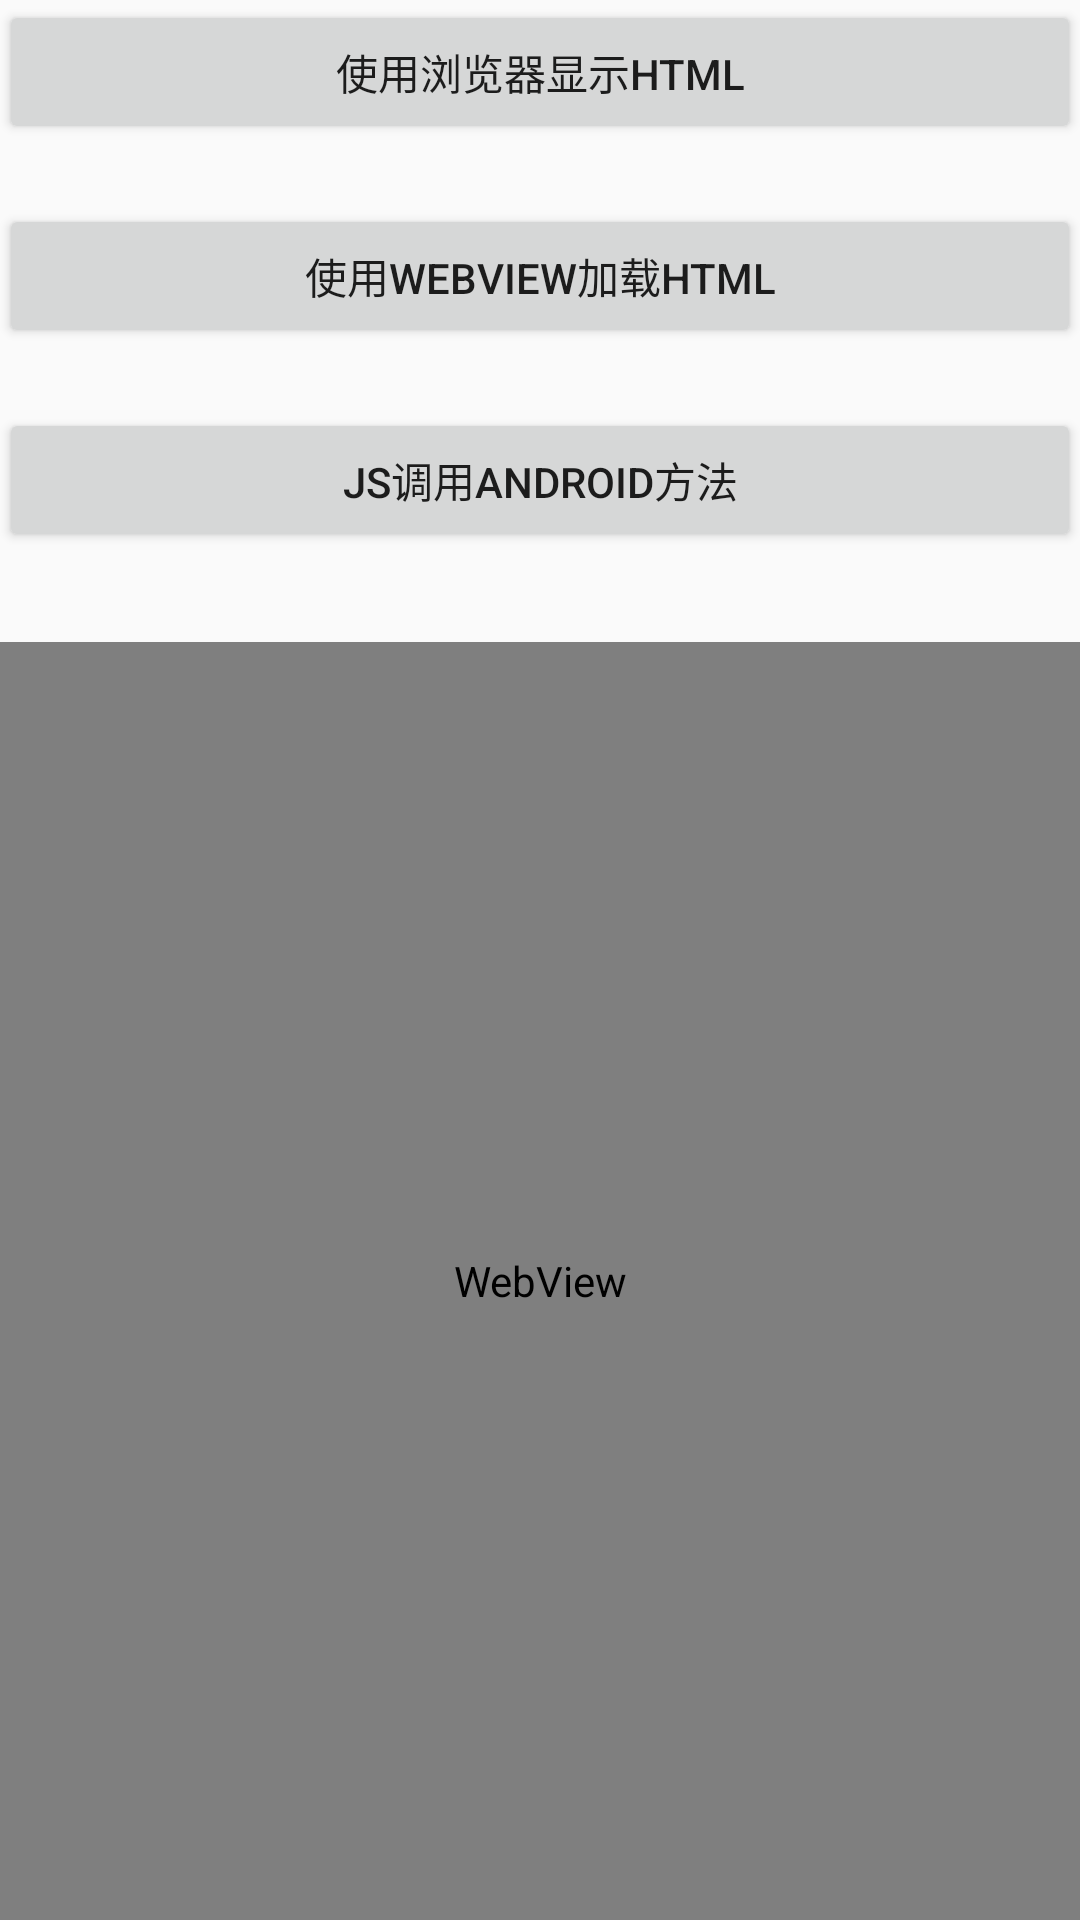

Here is an Android app screen rendered from its layout file. Give the layout XML and the strings, colors and styles it references.
<!-- AndroidManifest.xml: application theme AppTheme -->
<!-- res/layout/activity_basic_usage.xml -->
<?xml version="1.0" encoding="utf-8"?>
<LinearLayout xmlns:android="http://schemas.android.com/apk/res/android"
    xmlns:tools="http://schemas.android.com/tools"
    android:id="@+id/activity_basic_usage"
    android:layout_width="match_parent"
    android:layout_height="match_parent"
    android:orientation="vertical"
    android:paddingBottom="@dimen/activity_vertical_margin"
    android:paddingLeft="@dimen/activity_horizontal_margin"
    android:paddingRight="@dimen/activity_horizontal_margin"
    android:paddingTop="@dimen/activity_vertical_margin"
    tools:context="com.example.lz.android_webview_sample.BasicUsageActivity">

    <Button
        android:layout_width="match_parent"
        android:layout_height="wrap_content"
        android:onClick="showItWithBrowser"
        android:text="使用浏览器显示HTML" />

    <Button
        android:layout_width="match_parent"
        android:layout_height="wrap_content"
        android:layout_marginTop="20dp"
        android:onClick="loadHtmlWithWebview"
        android:text="使用webview加载html" />

    <Button
        android:layout_width="match_parent"
        android:layout_height="wrap_content"
        android:layout_marginTop="20dp"
        android:onClick="JSCallAndroid"
        android:text="JS调用Android方法" />

    <WebView
        android:id="@+id/webview"
        android:layout_width="match_parent"
        android:layout_height="match_parent"
        android:layout_marginTop="30dp" />
</LinearLayout>
<!-- resources referenced by this layout -->
<resources>
  <style name="AppTheme" parent="Theme.AppCompat.Light.DarkActionBar">
          
          <item name="colorPrimary">@color/colorPrimary</item>
          <item name="colorPrimaryDark">@color/colorPrimaryDark</item>
          <item name="colorAccent">@color/colorAccent</item>
      </style>
  <!-- not gathered from this repository: default colours our renderer supplied (Android Studio template values) -->
  <color name="colorPrimary">#FF6200EE</color>
  <color name="colorPrimaryDark">#FF3700B3</color>
  <color name="colorAccent">#FF03DAC5</color>
</resources>
